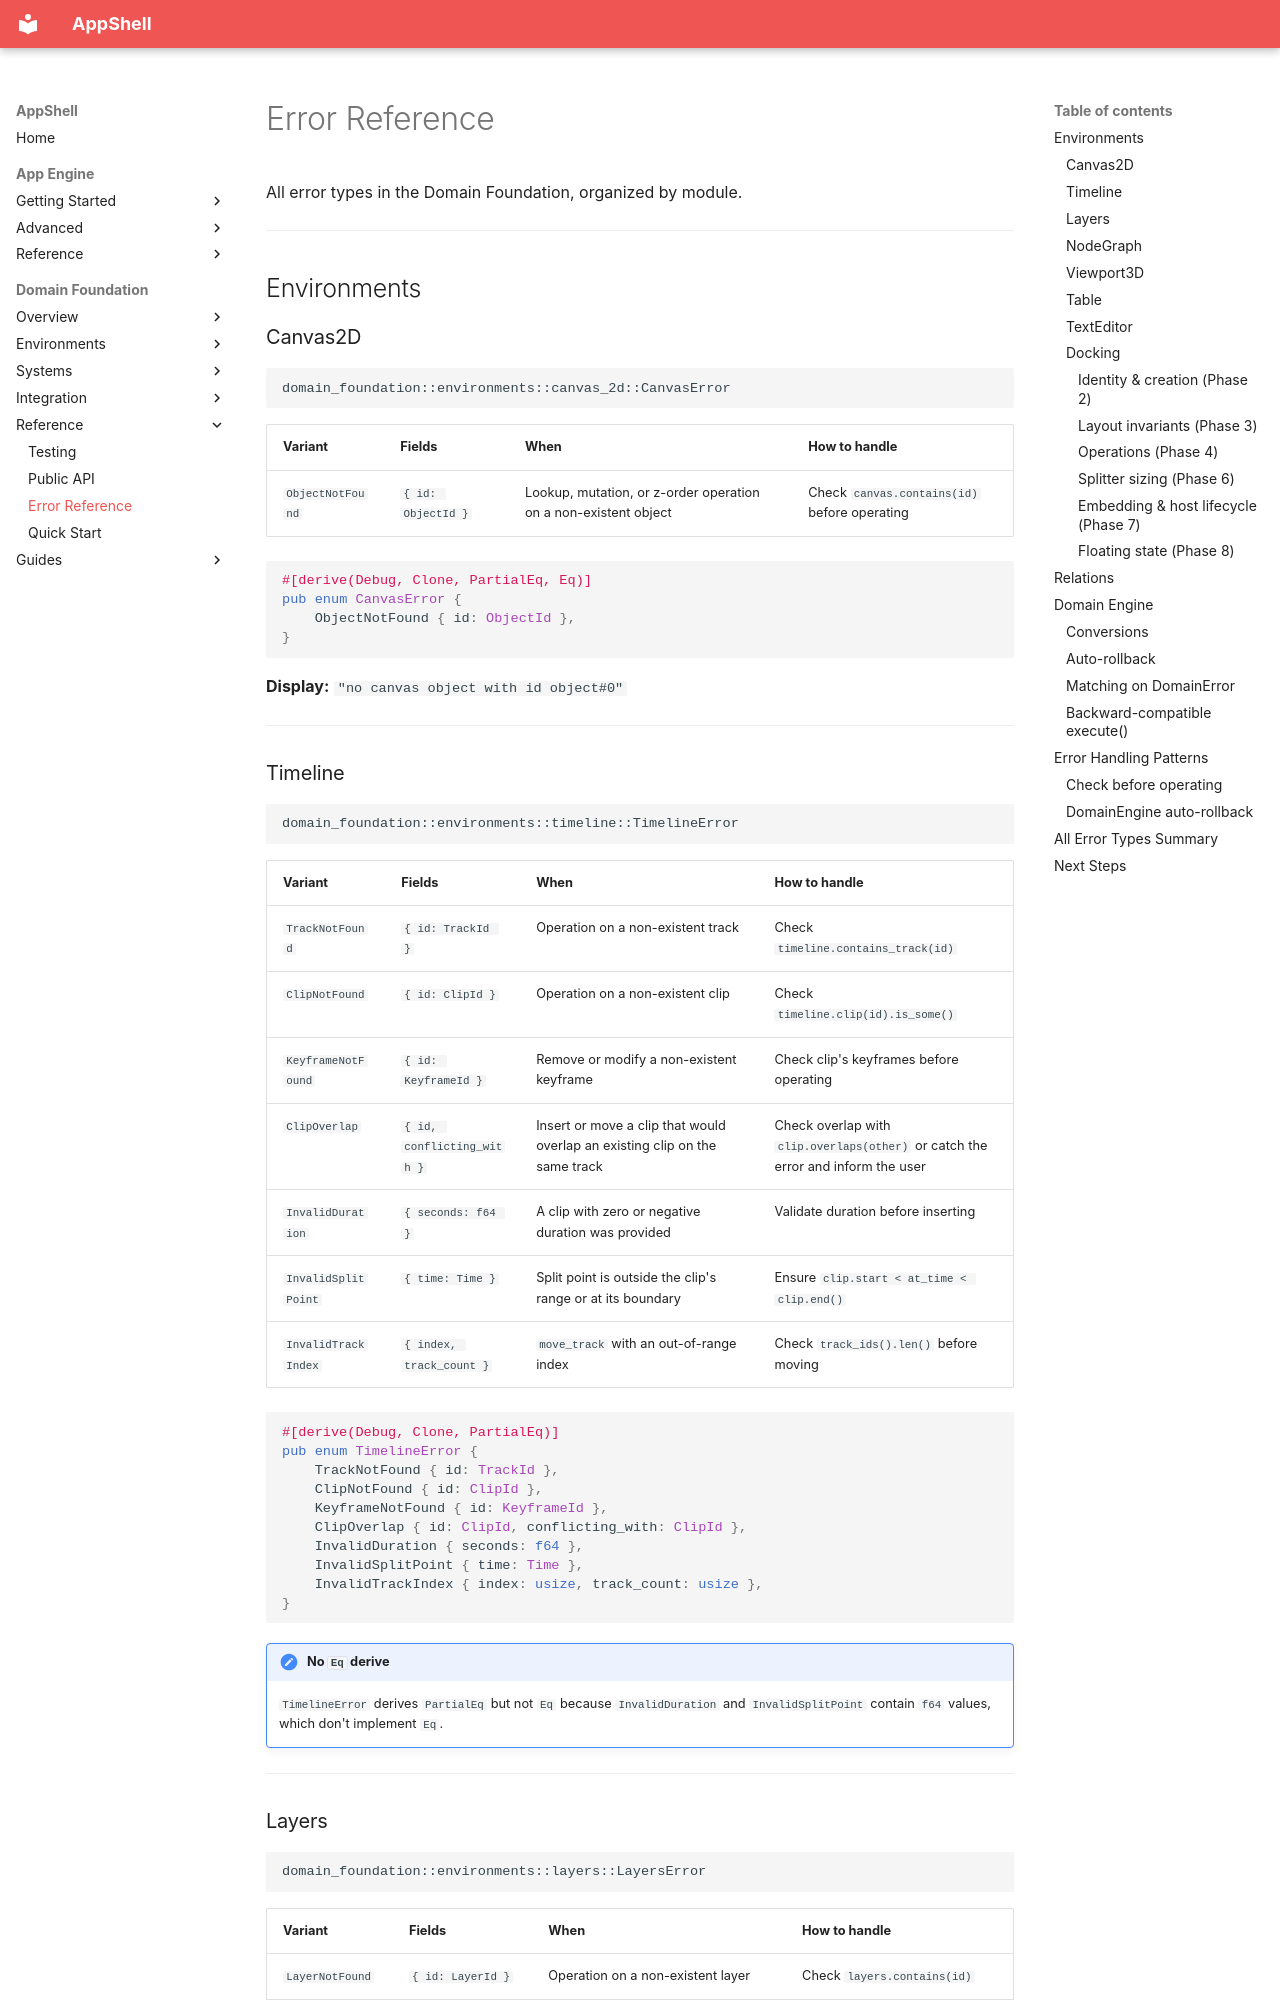

repository: Unique-Digital-Resources/AppShell · page: domain_docs/19-error-reference/index.html · generator: mkdocs

# Error Reference

All error types in the Domain Foundation, organized by module.

---

## Environments

### Canvas2D

```text
domain_foundation::environments::canvas_2d::CanvasError
```

| Variant | Fields | When | How to handle |
|---|---|---|---|
| `ObjectNotFound` | `{ id: ObjectId }` | Lookup, mutation, or z-order operation on a non-existent object | Check `canvas.contains(id)` before operating |

```rust
#[derive(Debug, Clone, PartialEq, Eq)]
pub enum CanvasError {
    ObjectNotFound { id: ObjectId },
}
```

**Display:** `"no canvas object with id object#0"`

---

### Timeline

```text
domain_foundation::environments::timeline::TimelineError
```

| Variant | Fields | When | How to handle |
|---|---|---|---|
| `TrackNotFound` | `{ id: TrackId }` | Operation on a non-existent track | Check `timeline.contains_track(id)` |
| `ClipNotFound` | `{ id: ClipId }` | Operation on a non-existent clip | Check `timeline.clip(id).is_some()` |
| `KeyframeNotFound` | `{ id: KeyframeId }` | Remove or modify a non-existent keyframe | Check clip's keyframes before operating |
| `ClipOverlap` | `{ id, conflicting_with }` | Insert or move a clip that would overlap an existing clip on the same track | Check overlap with `clip.overlaps(other)` or catch the error and inform the user |
| `InvalidDuration` | `{ seconds: f64 }` | A clip with zero or negative duration was provided | Validate duration before inserting |
| `InvalidSplitPoint` | `{ time: Time }` | Split point is outside the clip's range or at its boundary | Ensure `clip.start < at_time < clip.end()` |
| `InvalidTrackIndex` | `{ index, track_count }` | `move_track` with an out-of-range index | Check `track_ids().len()` before moving |

```rust
#[derive(Debug, Clone, PartialEq)]
pub enum TimelineError {
    TrackNotFound { id: TrackId },
    ClipNotFound { id: ClipId },
    KeyframeNotFound { id: KeyframeId },
    ClipOverlap { id: ClipId, conflicting_with: ClipId },
    InvalidDuration { seconds: f64 },
    InvalidSplitPoint { time: Time },
    InvalidTrackIndex { index: usize, track_count: usize },
}
```

!!! note "No `Eq` derive"
    `TimelineError` derives `PartialEq` but not `Eq` because `InvalidDuration` and `InvalidSplitPoint` contain `f64` values, which don't implement `Eq`.

---
